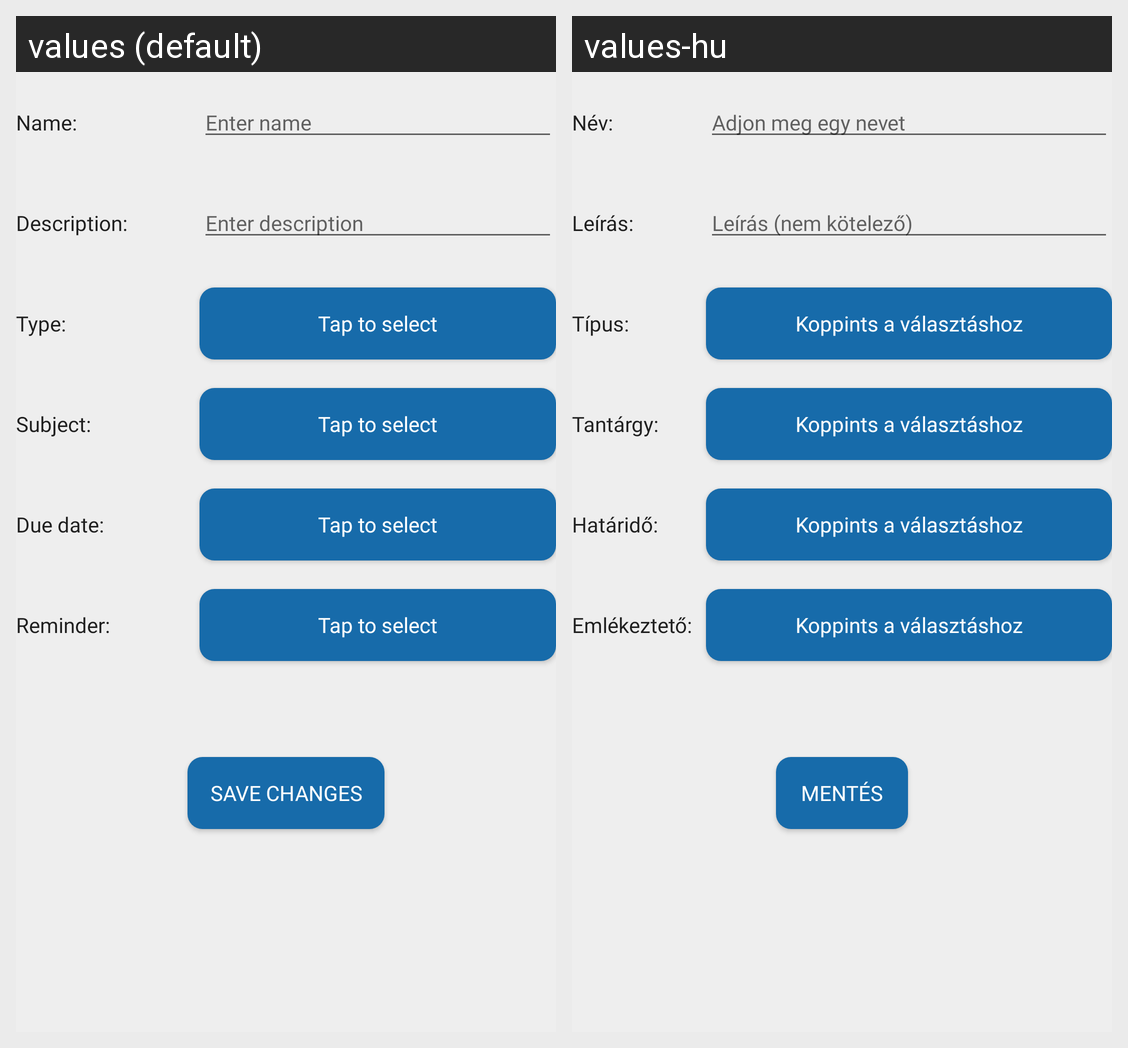

The same Android screen rendered under two of its app's locales, left to right. List the strings drawn on it with the default value and each locale's translation.
Android screen res/layout/fragment_add_edit_task.xml rendered under 2 locales, left to right: values (default), values-hu. Device: Nexus 5 (rendered at 1080×1920; each locale shown at half size, 540×960, under a caption strip naming it); theme AppTheme.NoActionBar.
Strings drawn on this screen, with the default value and each locale's value (text and hints the layout hard-codes, and strings that could not be matched under every locale, appear in the picture but are not listed):

add_edit_task_name
  values: Name:
  values-hu: Név:

add_edit_task_name_value
  values: Enter name
  values-hu: Adjon meg egy nevet

add_edit_task_desc
  values: Description:
  values-hu: Leírás:

add_edit_task_desc_value
  values: Enter description
  values-hu: Leírás (nem kötelező)

add_edit_task_type_title
  values: Type:
  values-hu: Típus:

add_edit_lesson_btn
  values: Tap to select
  values-hu: Koppints a választáshoz

add_edit_task_subject_title
  values: Subject:
  values-hu: Tantárgy:

add_edit_task_due_date_title
  values: Due date:
  values-hu: Határidő:

add_edit_task_reminder_title
  values: Reminder:
  values-hu: Emlékeztető:

new_subject_save_btn
  values: Save changes
  values-hu: Mentés
